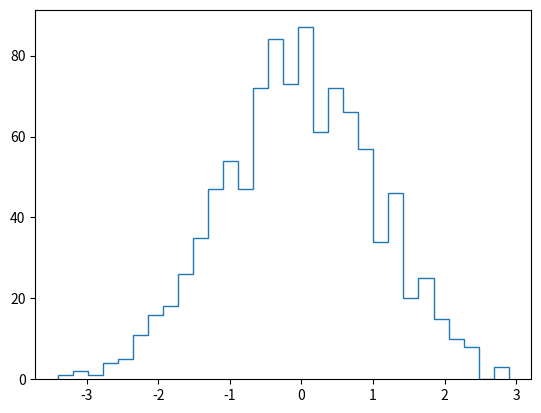

Recreate this plot in Python. (Note: this script raises an exception after producing the figure.)
#!/usr/bin/python

from numpy.random import normal
gaussian_numbers = normal(size=1000)

import matplotlib.pyplot as plt
from numpy.random import normal
gaussian_numbers = normal(size=1000)
plt.hist(gaussian_numbers, bins=30, normed=True, histtype='step')
plt.title("Rank Histogram")
plt.xlabel("Rank")
plt.ylabel("Frequency")
plt.show()
